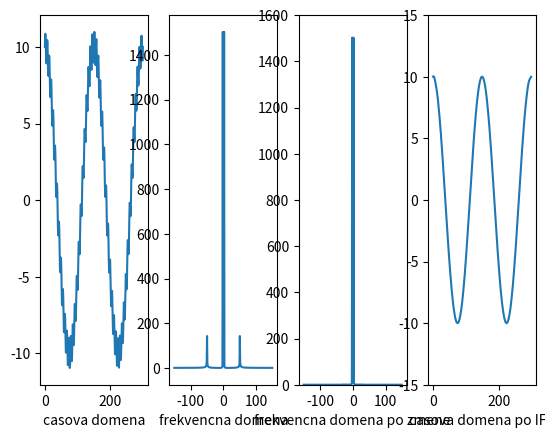

Python code for this plot:
#!/usr/bin/python3

"""24_1-ifft1d.py: jednorozmerna FFT, uprava vo frekvencnej domene, inverzna FFT pomocou implementacie z kniznice Numpy"""
__author__ = "Michal Vagac"
__email__ = "michal.vagac@gmail.com"

import numpy as np
import matplotlib.pyplot as plt

# priprav (generuj) data: hlavna frekvencia, na ktorej je namodulovana druha frekvencia
n = 300
x = np.linspace(0.0, n, n)
xpi = 2.0 * np.pi * x
fx = 10 * np.cos(2.0 * xpi) + np.sin(50.0 * xpi)

# pocitaj FT
Fu = np.fft.fft(fx)

# definuj filter
D0 = 30
# 1) lowpass filter
Hu = np.linspace(0, 0, n)
Hu[int(n / 2 - D0):int(n / 2 + D0)] = 1
# 2) highpass filter
# Hu = np.linspace(1, 1, n)
# Hu[int(n/2-D0):int(n/2+D0)] = 0

# uprav data frekvencnej domeny
Gu = Hu * np.fft.fftshift(Fu)

# pocitaj IFT
hx = np.fft.ifft(np.fft.ifftshift(Gu))

# zobraz
fig = plt.figure()
ax1 = fig.add_subplot(141)
ax1.plot(fx)
ax1.set_xlabel('casova domena')
ax2 = fig.add_subplot(142)
ax2.plot(range(int(-len(Fu) / 2), int(len(Fu) / 2)), np.fft.fftshift(np.abs(Fu)))
# ax2.plot(range(int(-len(Fu)/2), int(len(Fu)/2)), np.abs(Fu))
ax2.set_xlabel('frekvencna domena')
ax3 = fig.add_subplot(143)
ax3.set_ylim((0, 1600))
ax3.plot(range(int(-len(Gu) / 2), int(len(Gu) / 2)), np.abs(Gu))
ax3.set_xlabel('frekvencna domena po zmene')
ax4 = fig.add_subplot(144)
ax4.set_ylim((-15, 15))
ax4.plot(hx)
ax4.set_xlabel('casova domena po IFT')
plt.show()
fig.savefig('vysledok.png')
